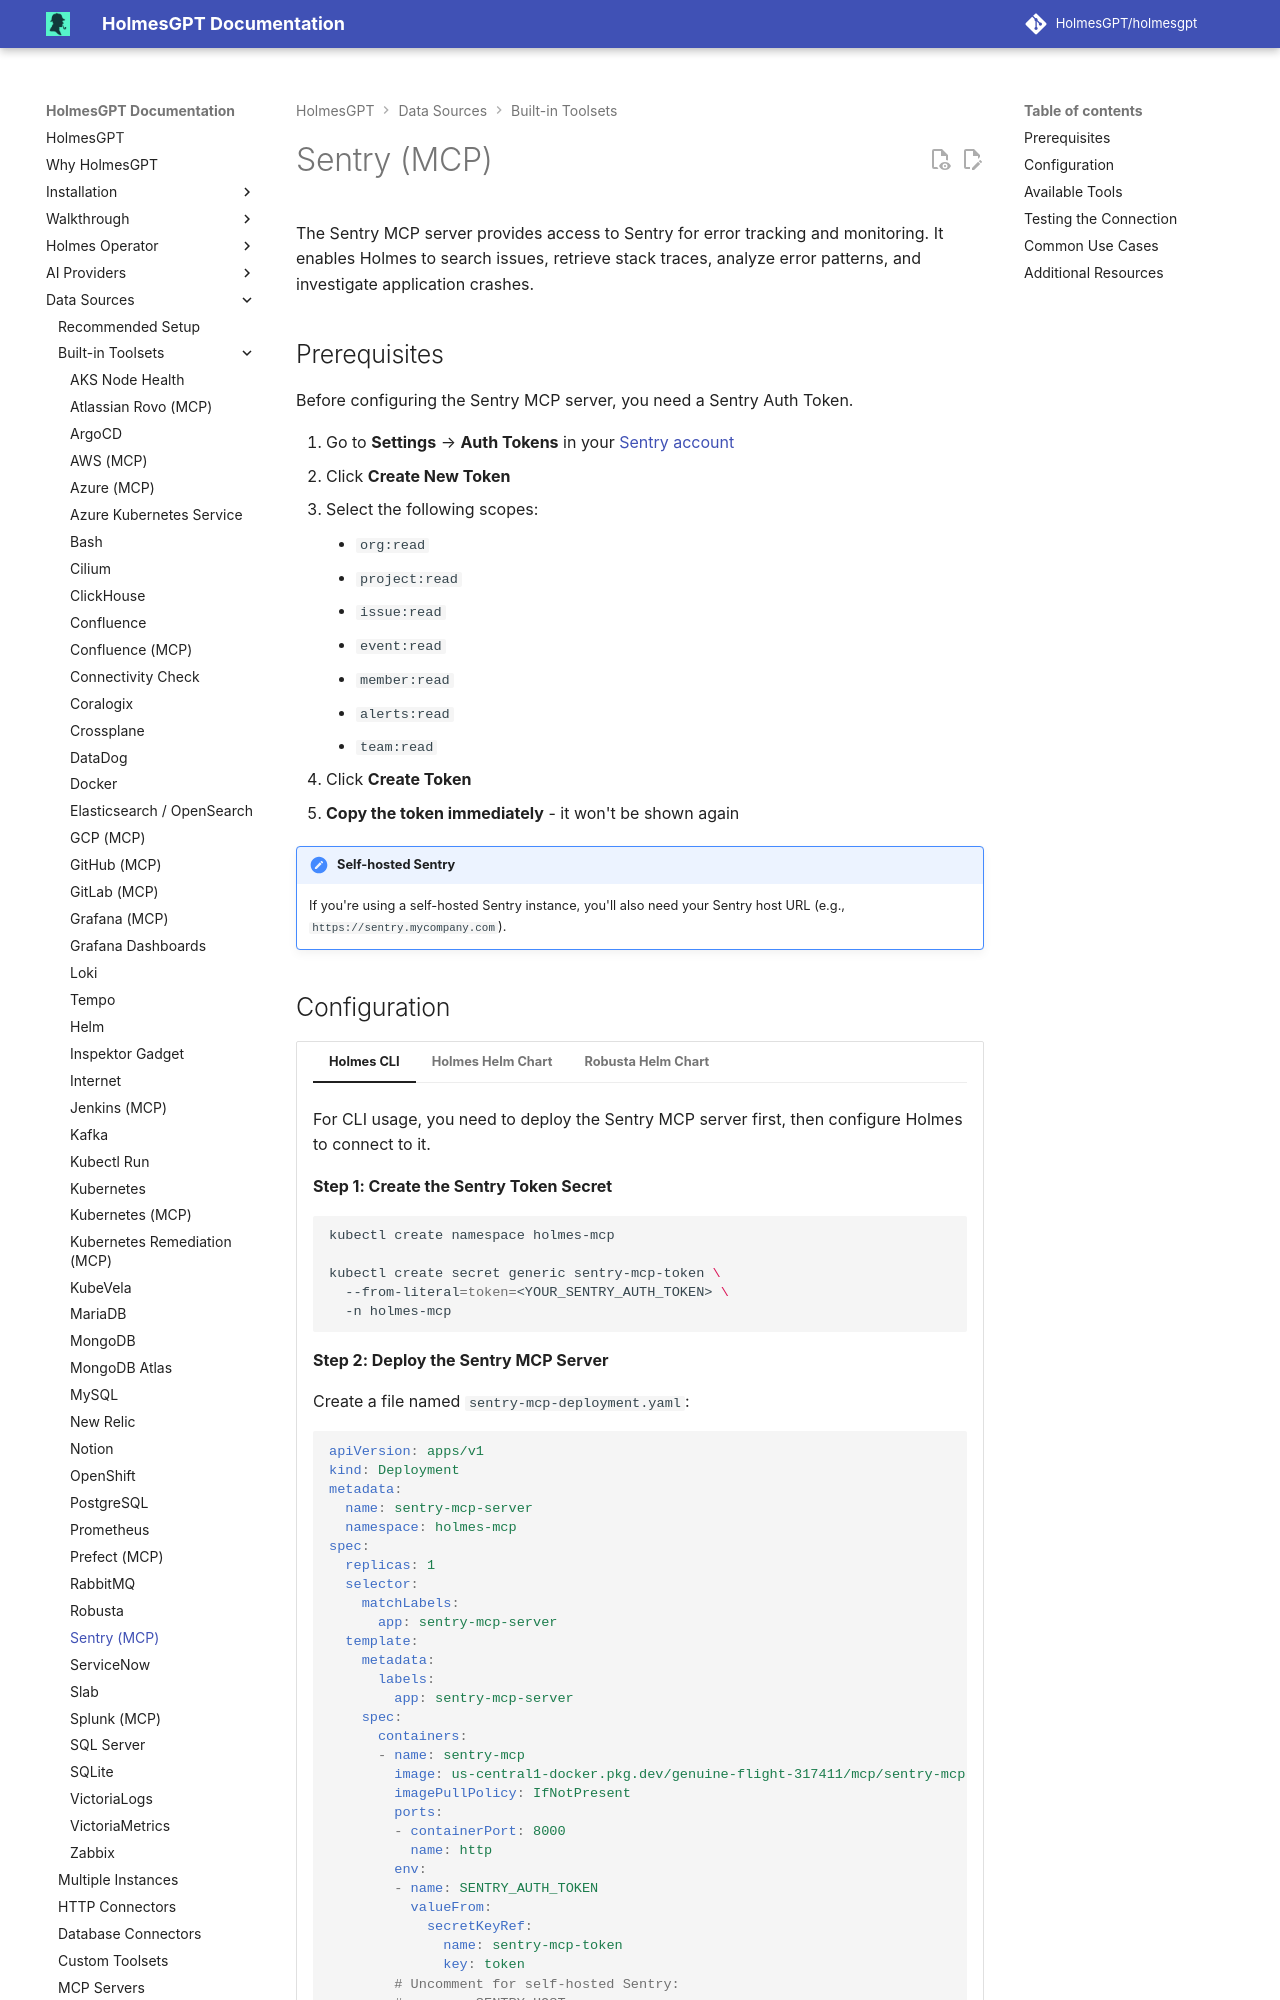

repository: mochengqian/TracePilot · page: dev/data-sources/builtin-toolsets/sentry-mcp/index.html · generator: mkdocs

# Sentry (MCP)

The Sentry MCP server provides access to Sentry for error tracking and monitoring. It enables Holmes to search issues, retrieve stack traces, analyze error patterns, and investigate application crashes.

## Prerequisites

Before configuring the Sentry MCP server, you need a Sentry Auth Token.

1. Go to **Settings** → **Auth Tokens** in your [Sentry account](https://sentry.io/settings/auth-tokens/)
2. Click **Create New Token**
3. Select the following scopes:
      - `org:read`
      - `project:read`
      - `issue:read`
      - `event:read`
      - `member:read`
      - `alerts:read`
      - `team:read`
4. Click **Create Token**
5. **Copy the token immediately** - it won't be shown again

!!! note "Self-hosted Sentry"
    If you're using a self-hosted Sentry instance, you'll also need your Sentry host URL (e.g., `https://sentry.mycompany.com`).
